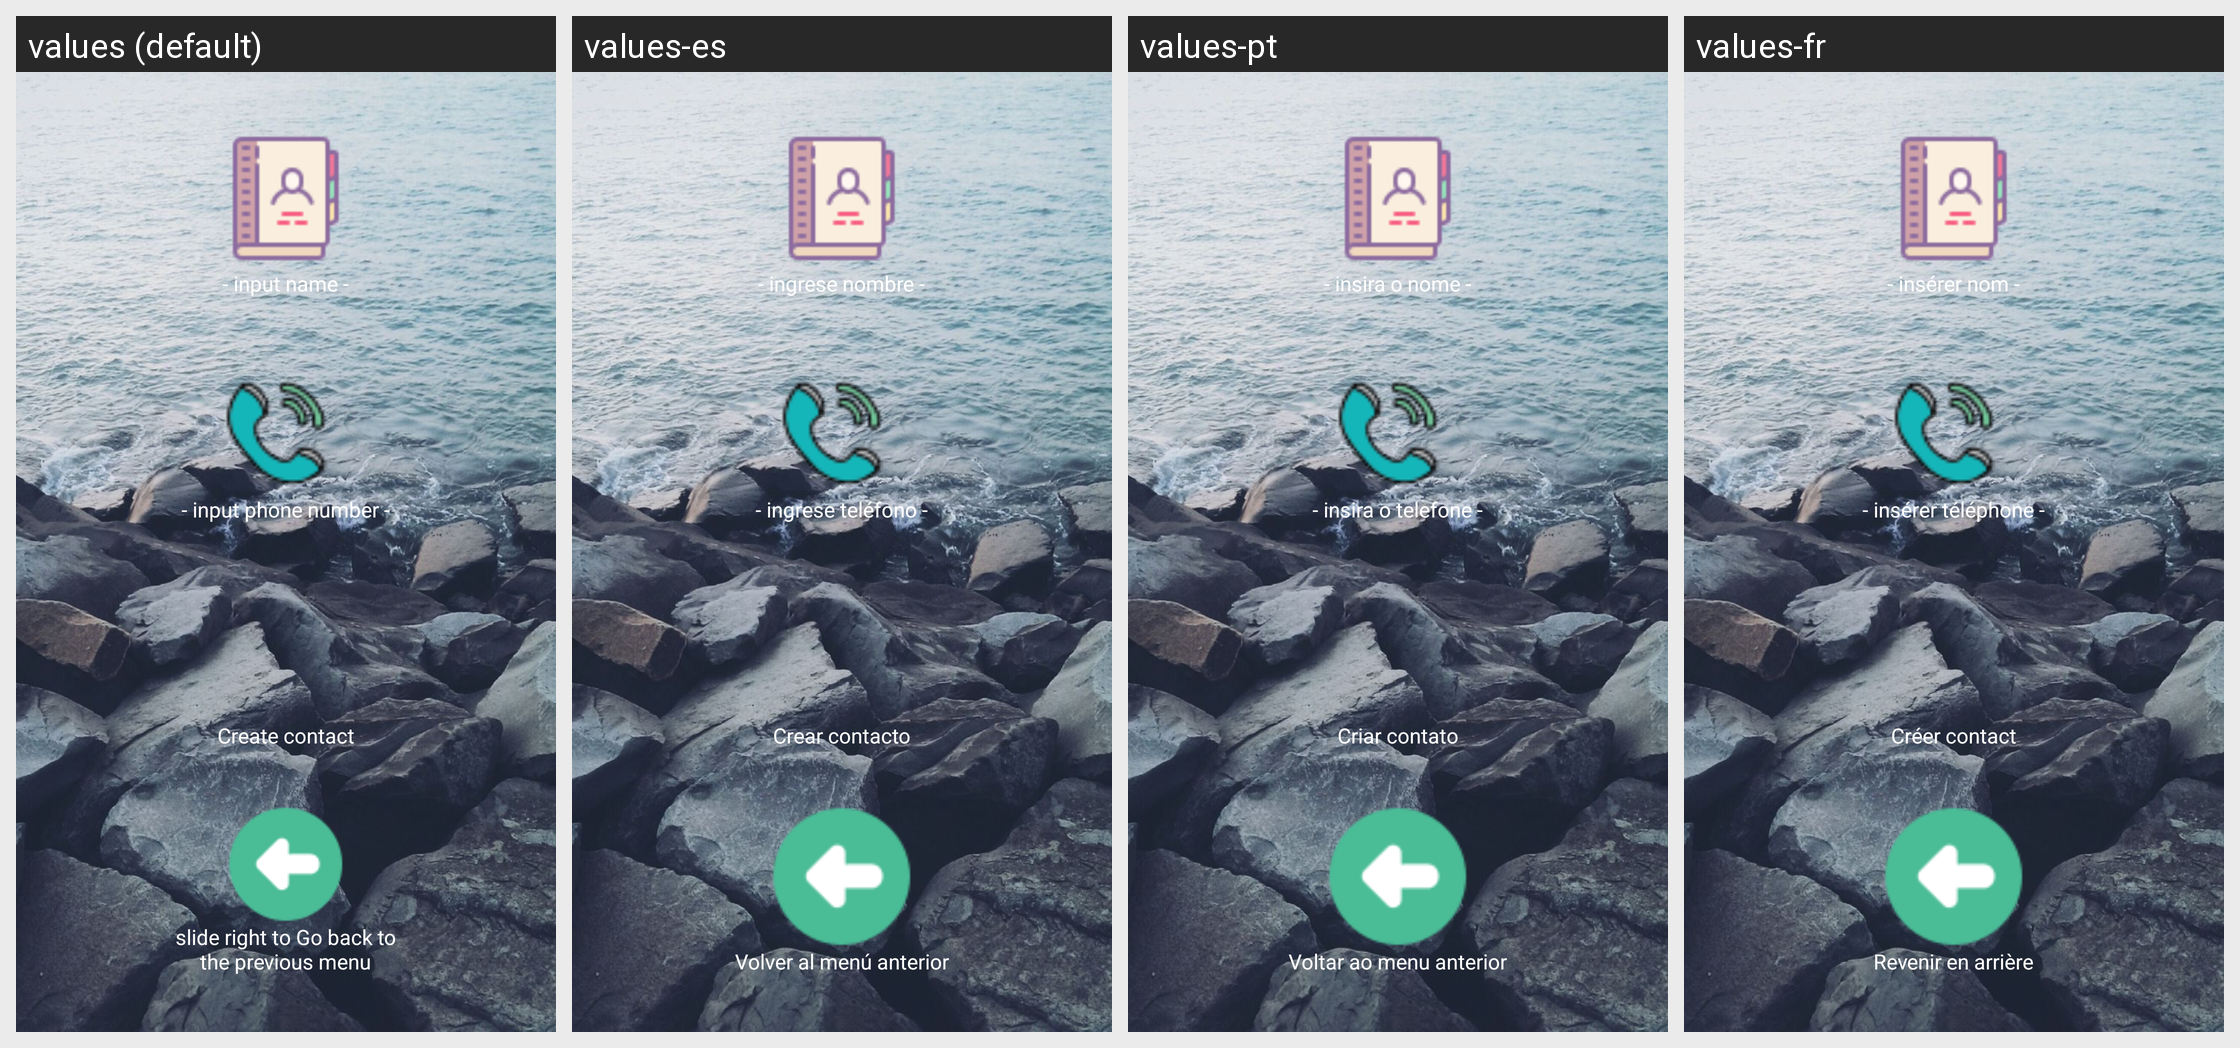

The same Android screen rendered under several of its app's locales, left to right. List the strings drawn on it with the default value and each locale's translation.
Android screen res/layout/contactscreate.xml rendered under 4 locales, left to right: values (default), values-es, values-pt, values-fr. Device: Nexus 5 (rendered at 1080×1920; each locale shown at half size, 540×960, under a caption strip naming it); theme AppTheme.
Other locales in the repository, not shown: values-bn, values-bn-rIN, values-de, values-en-rIN, values-hi, values-hi-rIN, values-id, values-it, values-pa, values-ru.
Strings drawn on this screen, with the default value and each locale's value (text and hints the layout hard-codes, and strings that could not be matched under every locale, appear in the picture but are not listed):

layoutContactsCreateName
  values: - input name -
  values-es: - ingrese nombre -
  values-pt: - insira o nome -
  values-fr: - insérer nom -

layoutContactsCreatePhone
  values: - input phone number -
  values-es: - ingrese teléfono -
  values-pt: - insira o telefone -
  values-fr: - insérer téléphone -

layoutContactsCreateCreate
  values: Create contact
  values-es: Crear contacto
  values-pt: Criar contato
  values-fr: Créer contact

backToPreviousMenu
  values: slide right to Go back to the previous menu
  values-es: Volver al menú anterior
  values-pt: Voltar ao menu anterior
  values-fr: Revenir en arrière
